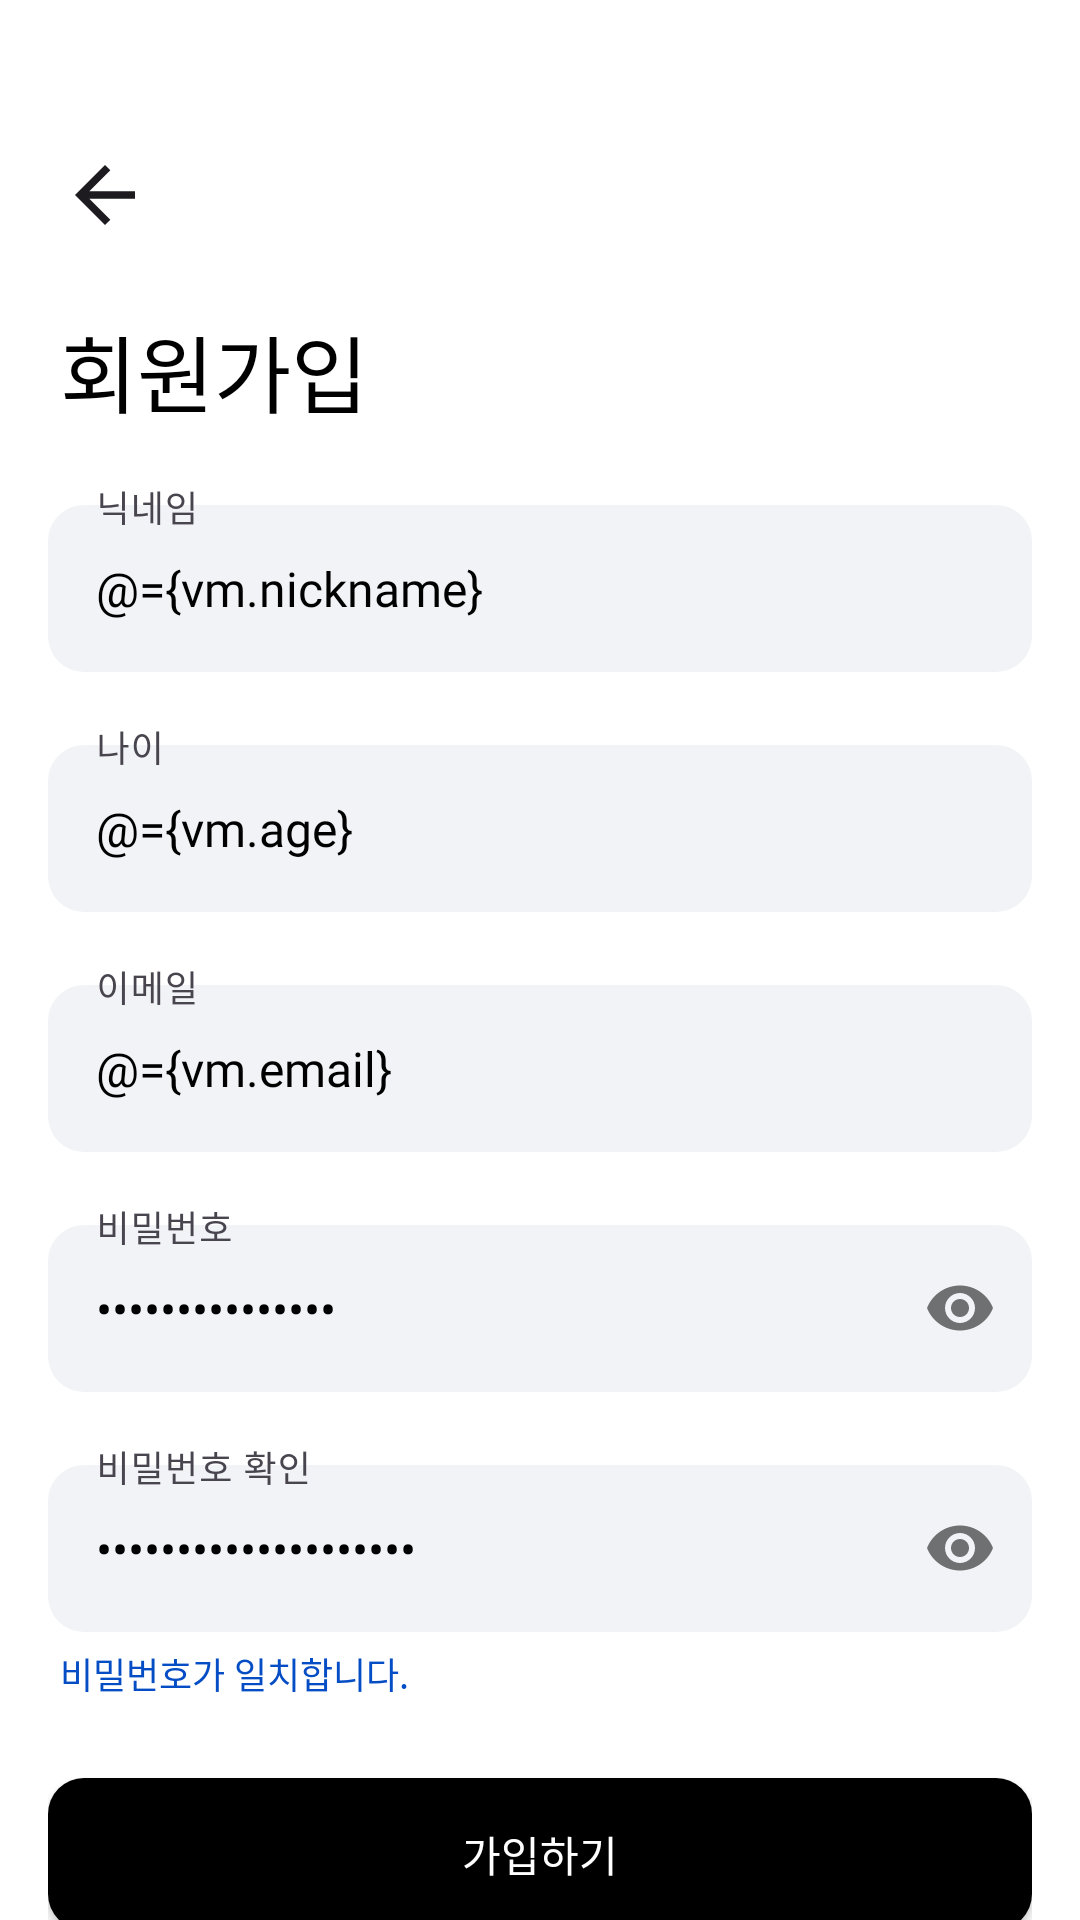

Produce the Android XML layout that renders to this screen, including the resource entries it uses.
<!-- AndroidManifest.xml: application theme Theme.Koview -->
<!-- res/layout/fragment_signup_set_info.xml -->
<?xml version="1.0" encoding="utf-8"?>
<layout xmlns:android="http://schemas.android.com/apk/res/android"
    xmlns:app="http://schemas.android.com/apk/res-auto">

    <data>
        <import type="android.view.View"/>

        <variable
            name="vm"
            type="com.example.koview.presentation.ui.intro.signup.setinfo.SignUpSetInfoViewModel" />

    </data>

    <androidx.constraintlayout.widget.ConstraintLayout
        android:layout_width="match_parent"
        android:layout_height="match_parent"
        android:paddingHorizontal="16dp">

        <androidx.appcompat.widget.AppCompatImageButton
            android:id="@+id/btn_back"
            android:layout_width="wrap_content"
            android:layout_height="wrap_content"
            android:padding="0dp"
            android:layout_marginTop="50dp"
            android:layout_marginStart="4dp"
            android:src="@drawable/ic_arrow_back"
            android:onClick="@{()->vm.navigateToBack()}"
            android:background="@color/transparent"
            app:layout_constraintStart_toStartOf="parent"
            app:layout_constraintTop_toTopOf="parent" />

        <TextView
            android:id="@+id/tv_signup"
            android:layout_width="wrap_content"
            android:layout_height="wrap_content"
            android:text="회원가입"
            android:textColor="@color/black"
            style="@style/Title2"
            app:layout_constraintStart_toStartOf="parent"
            app:layout_constraintTop_toBottomOf="@id/btn_back"
            android:layout_marginTop="23dp"
            android:layout_marginStart="4dp"/>

        <com.google.android.material.textfield.TextInputLayout
            android:id="@+id/tl_nickname"
            style="@style/ThemeOverlay.Material3.TextInputEditText.OutlinedBox"
            android:layout_width="match_parent"
            android:layout_height="wrap_content"
            app:layout_constraintTop_toBottomOf="@id/tv_signup"
            android:layout_marginTop="19dp"
            >

            <com.google.android.material.textfield.TextInputEditText
                android:id="@+id/et_nickname"
                style="@style/TextRegular"
                android:layout_width="match_parent"
                android:layout_height="wrap_content"
                android:background="@drawable/rect_gray1fill_nostroke_12radius"
                android:hint="닉네임"
                android:text="@={vm.nickname}"/>

        </com.google.android.material.textfield.TextInputLayout>

        <com.google.android.material.textfield.TextInputLayout
            android:id="@+id/tl_age"
            style="@style/ThemeOverlay.Material3.TextInputEditText.OutlinedBox"
            android:layout_width="match_parent"
            android:layout_height="wrap_content"
            app:layout_constraintTop_toTopOf="@id/tl_nickname"
            android:layout_marginTop="80dp">

            <com.google.android.material.textfield.TextInputEditText
                android:id="@+id/et_age"
                style="@style/TextRegular"
                android:layout_width="match_parent"
                android:layout_height="wrap_content"
                android:background="@drawable/rect_gray1fill_nostroke_12radius"
                android:hint="나이"
                android:text="@={vm.age}"/>

        </com.google.android.material.textfield.TextInputLayout>

        <com.google.android.material.textfield.TextInputLayout
            android:id="@+id/tl_email"
            style="@style/ThemeOverlay.Material3.TextInputEditText.OutlinedBox"
            android:layout_width="match_parent"
            android:layout_height="wrap_content"
            app:layout_constraintTop_toTopOf="@id/tl_age"
            android:layout_marginTop="80dp">

            <com.google.android.material.textfield.TextInputEditText
                android:id="@+id/et_email"
                style="@style/TextRegular"
                android:layout_width="match_parent"
                android:layout_height="wrap_content"
                android:background="@drawable/rect_gray1fill_nostroke_12radius"
                android:hint="이메일"
                android:text="@={vm.email}"/>

        </com.google.android.material.textfield.TextInputLayout>

        <com.google.android.material.textfield.TextInputLayout
            android:id="@+id/tl_password"
            style="@style/ThemeOverlay.Material3.TextInputEditText.OutlinedBox"
            android:layout_width="match_parent"
            android:layout_height="wrap_content"
            app:passwordToggleEnabled="true"
            app:layout_constraintTop_toTopOf="@id/tl_email"
            android:layout_marginTop="80dp">

            <com.google.android.material.textfield.TextInputEditText
                android:id="@+id/et_password"
                style="@style/TextRegular"
                android:layout_width="match_parent"
                android:layout_height="wrap_content"
                android:background="@drawable/rect_gray1fill_nostroke_12radius"
                android:inputType="textPassword"
                android:hint="비밀번호"
                android:text="@={vm.password}"/>

        </com.google.android.material.textfield.TextInputLayout>

        <com.google.android.material.textfield.TextInputLayout
            android:id="@+id/tl_password_check"
            style="@style/ThemeOverlay.Material3.TextInputEditText.OutlinedBox"
            android:layout_width="match_parent"
            android:layout_height="wrap_content"
            app:passwordToggleEnabled="true"
            app:layout_constraintTop_toTopOf="@id/tl_password"
            android:layout_marginTop="80dp">

            <com.google.android.material.textfield.TextInputEditText
                android:id="@+id/et_password_check"
                style="@style/TextRegular"
                android:layout_width="match_parent"
                android:layout_height="wrap_content"
                android:background="@drawable/rect_gray1fill_nostroke_12radius"
                android:inputType="textPassword"
                android:hint="비밀번호 확인"
                android:text="@={vm.passwordCheck}"/>
            <TextView
                android:id="@+id/tv_password_check"
                android:layout_width="wrap_content"
                android:layout_height="wrap_content"
                style="@style/TextTiny"
                android:textColor="@color/kv_main3"
                android:text="비밀번호가 일치합니다."
                app:layout_constraintTop_toBottomOf="@id/et_password_check"
                app:layout_constraintStart_toStartOf="parent"
                android:layout_marginStart="4dp"
                android:layout_marginTop="5dp"
                android:visibility="@{vm.passwordCheckVisible ? View.VISIBLE : View.GONE}"/>
        </com.google.android.material.textfield.TextInputLayout>


        <androidx.appcompat.widget.AppCompatButton
            android:id="@+id/btn_signup"
            android:padding="15dp"
            android:layout_width="match_parent"
            android:layout_height="wrap_content"
            android:text="가입하기"
            style="TextRegularSemiBold"
            android:textColor="@color/white"
            android:background="@drawable/rect_blackfill_nostroke_12radius"
            app:layout_constraintTop_toBottomOf="@id/tl_password_check"
            android:layout_marginTop="26dp"
            android:clickable="false"
            android:onClick="@{()->vm.checkSignUp()}"/>




    </androidx.constraintlayout.widget.ConstraintLayout>
</layout>
<!-- resources referenced by this layout -->
<resources>
  <color name="black">#FF000000</color>
  <color name="kv_main3">#044DC4</color>
  <color name="transparent">#00000000</color>
  <color name="white">#FFFFFFFF</color>
  <!-- drawable ic_arrow_back (drawable) -->
  <vector xmlns:android="http://schemas.android.com/apk/res/android"
      android:width="30dp"
      android:height="30dp"
      android:viewportWidth="30"
      android:viewportHeight="30">
    <path
        android:pathData="M9.781,16.25L16.781,23.25L15,25L5,15L15,5L16.781,6.75L9.781,13.75H25V16.25H9.781Z"
        android:fillColor="#1D1B20"/>
  </vector>
  <!-- drawable rect_blackfill_nostroke_12radius (drawable) -->
  <?xml version="1.0" encoding="utf-8"?>
  <shape xmlns:android="http://schemas.android.com/apk/res/android">
      <solid android:color="@color/black" />
      <corners
          android:radius="12dp"/>
  </shape>
  <!-- drawable rect_gray1fill_nostroke_12radius (drawable) -->
  <?xml version="1.0" encoding="utf-8"?>
  <shape xmlns:android="http://schemas.android.com/apk/res/android">
      <solid android:color="@color/kv_gray1" />
      <corners
          android:radius="12dp"/>
  </shape>
  <style name="TextRegular" parent="Widget.AppCompat.TextView">
          <item name="android:fontFamily">@font/pretendard_regular</item>
          <item name="android:textSize">16sp</item>
          <item name="android:textColor">@color/black</item>
      </style>
  <style name="TextTiny" parent="Widget.AppCompat.TextView">
          <item name="android:fontFamily">@font/pretendard_regular</item>
          <item name="android:textSize">12sp</item>
          <item name="android:textColor">@color/black</item>
      </style>
  <style name="Title2" parent="Widget.AppCompat.TextView">
          <item name="android:fontFamily">@font/pretendard_bold</item>
          <item name="android:textSize">28sp</item>
          <item name="android:textColor">@color/black</item>
      </style>
  <style name="Theme.Koview" parent="Theme.Material3.Light.NoActionBar">
          
          <item name="colorPrimary">@color/kv_main3</item>
          <item name="android:windowTranslucentStatus">true</item>
          <item name="android:windowBackground">@color/white</item>
          <item name="android:windowIsTranslucent">true</item>
      </style>
  <color name="kv_gray1">#F2F3F7</color>
</resources>
